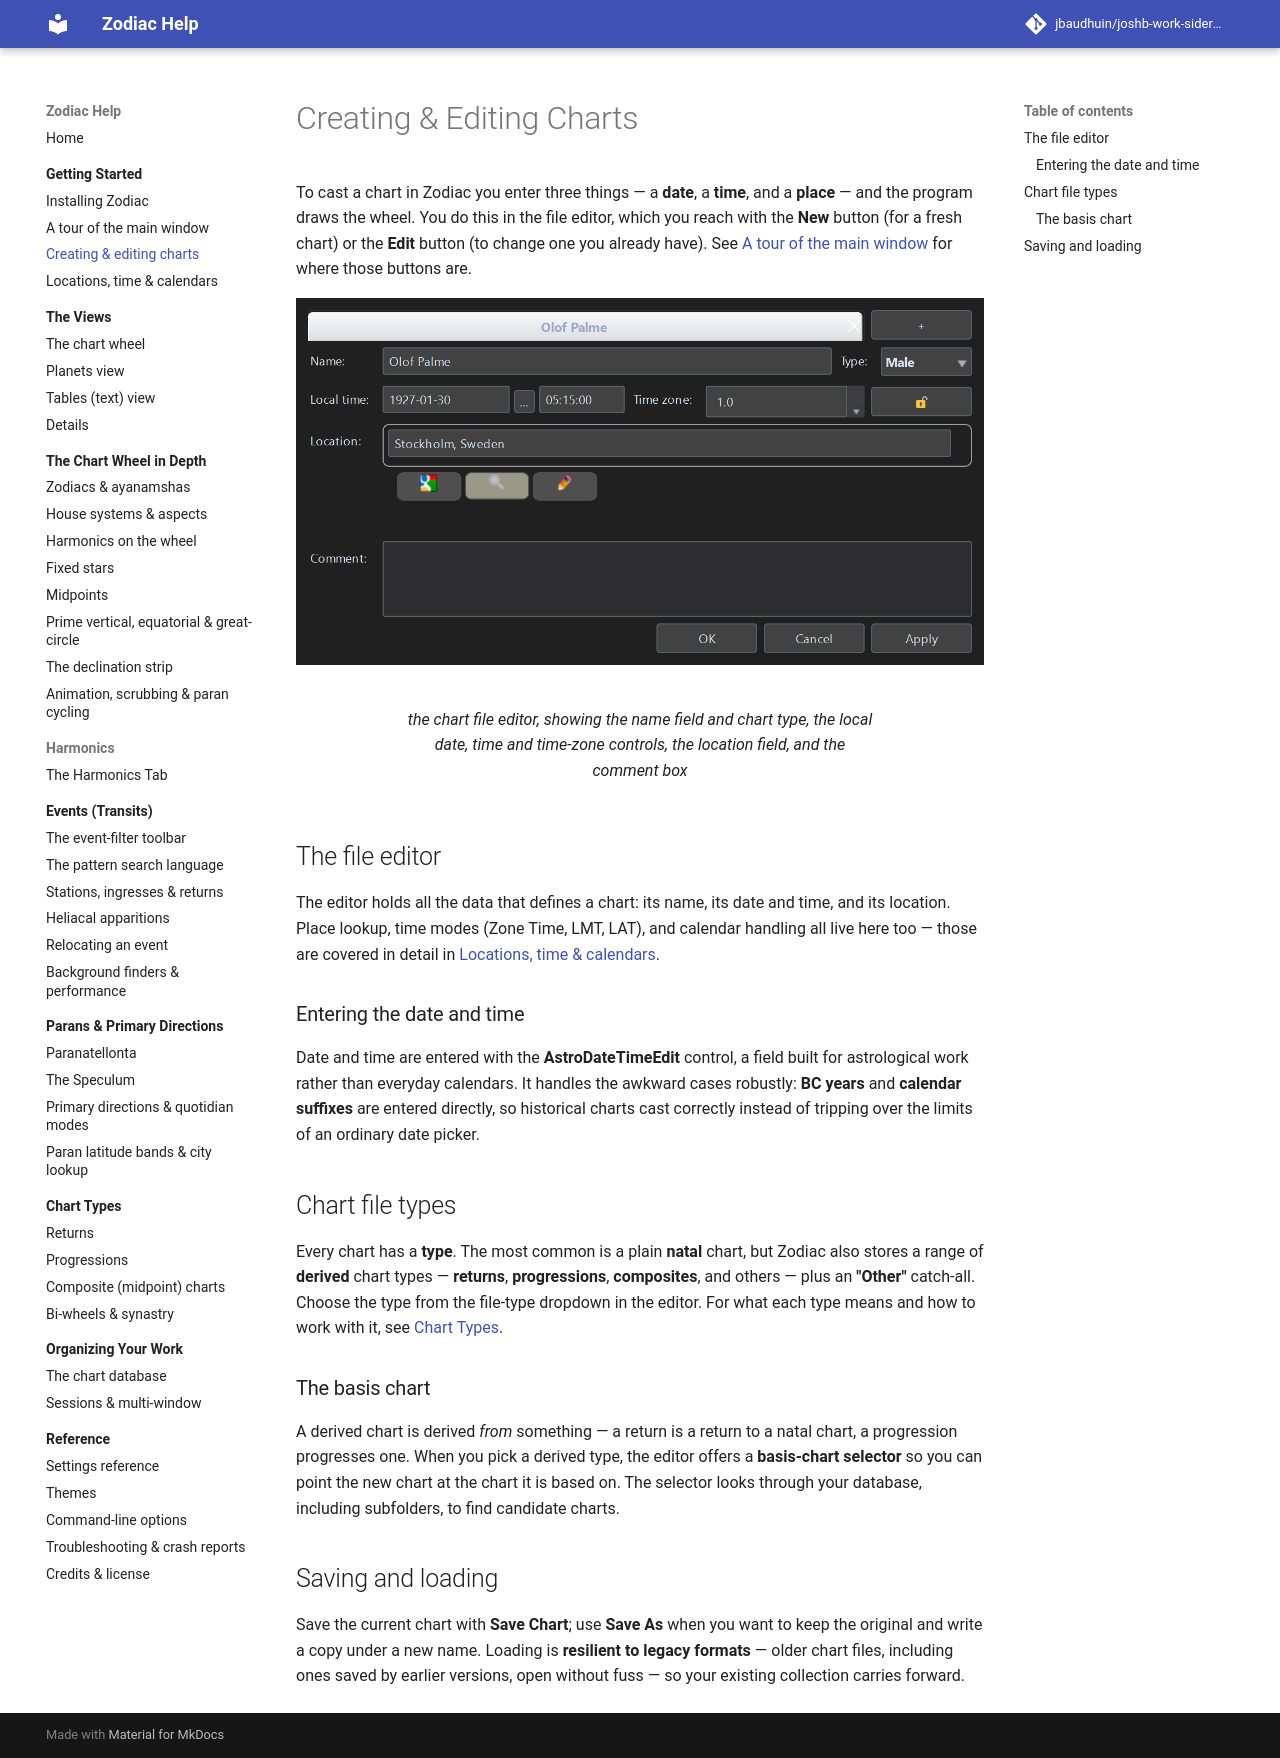

repository: jbaudhuin/joshb-work-sidereal · page: getting-started/charts.html · generator: mkdocs

# Creating &amp; Editing Charts

To cast a chart in Zodiac you enter three things — a **date**, a **time**, and a
**place** — and the program draws the wheel. You do this in the file editor, which you
reach with the **New** button (for a fresh chart) or the **Edit** button (to change one
you already have). See [A tour of the main window](main-window.md) for where those buttons
are.

<figure markdown="span">
  ![the chart file editor, showing the name field and chart type, the local date, time and time-zone controls, the location field, and the comment box](../assets/img/getting-started-charts-1.png){ loading=lazy }
  <figcaption>the chart file editor, showing the name field and chart type, the local date, time and time-zone controls, the location field, and the comment box</figcaption>
</figure>

## The file editor

The editor holds all the data that defines a chart: its name, its date and time, and its
location. Place lookup, time modes (Zone Time, LMT, LAT), and calendar handling all live
here too — those are covered in detail in [Locations, time &amp; calendars](location-time.md).

### Entering the date and time

Date and time are entered with the **AstroDateTimeEdit** control, a field built for
astrological work rather than everyday calendars. It handles the awkward cases robustly:
**BC years** and **calendar suffixes** are entered directly, so historical charts cast
correctly instead of tripping over the limits of an ordinary date picker.

## Chart file types

Every chart has a **type**. The most common is a plain **natal** chart, but Zodiac also
stores a range of **derived** chart types — **returns**, **progressions**, **composites**,
and others — plus an **"Other"** catch-all. Choose the type from the file-type dropdown in
the editor. For what each type means and how to work with it, see
[Chart Types](../chart-types/index.md).

### The basis chart

A derived chart is derived *from* something — a return is a return to a natal chart, a
progression progresses one. When you pick a derived type, the editor offers a **basis-chart
selector** so you can point the new chart at the chart it is based on. The selector looks
through your database, including subfolders, to find candidate charts.

## Saving and loading

Save the current chart with **Save Chart**; use **Save As** when you want to keep the
original and write a copy under a new name. Loading is **resilient to legacy formats** —
older chart files, including ones saved by earlier versions, open without fuss — so your
existing collection carries forward.
